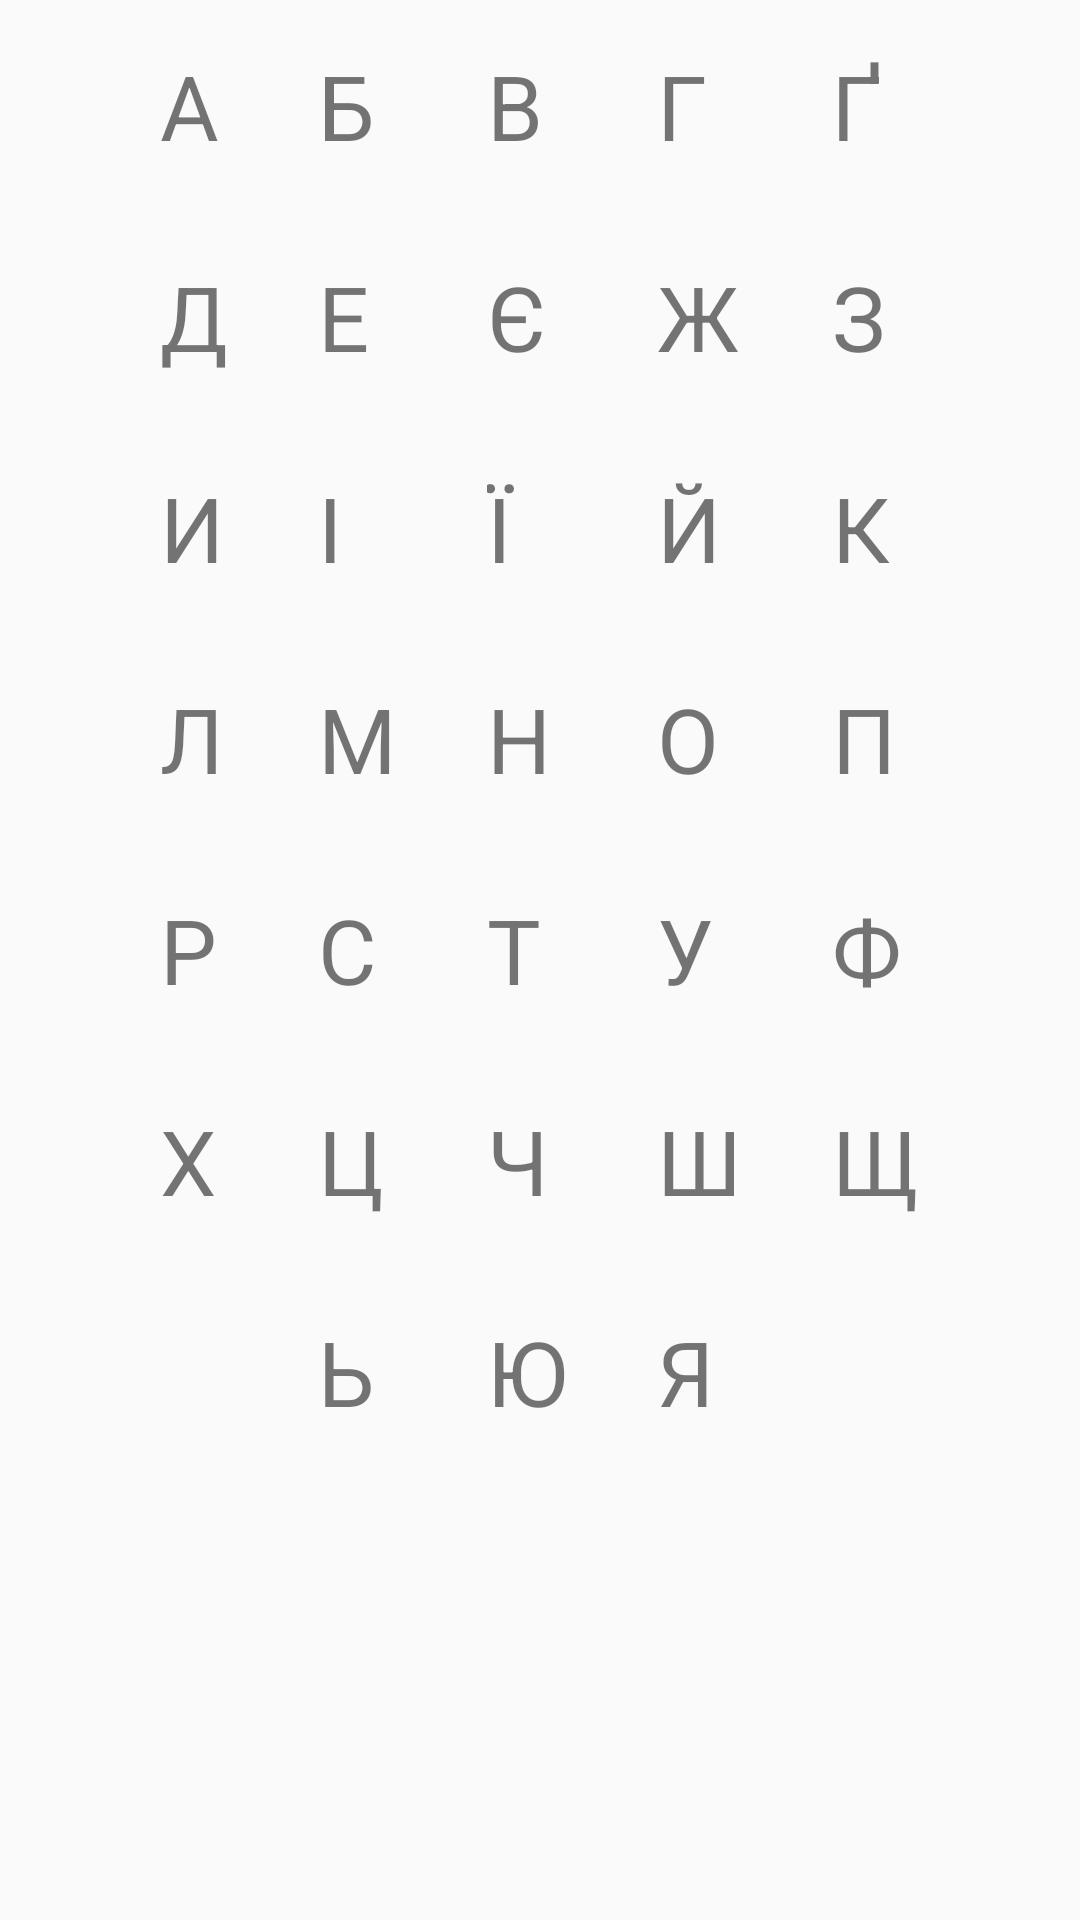

Produce the Android XML layout that renders to this screen, including the resource entries it uses.
<!-- AndroidManifest.xml: application theme AppTheme -->
<!-- res/layout/group3_item.xml -->
<?xml version="1.0" encoding="utf-8"?>
<TableLayout xmlns:app="http://schemas.android.com/apk/res-auto"
    android:layout_width="match_parent"
    android:layout_height="wrap_content"
    xmlns:android="http://schemas.android.com/apk/res/android"
    android:layout_gravity="center_horizontal">

    <TableRow
        android:layout_width="match_parent"
        android:layout_height="match_parent"
        android:gravity="center_horizontal">

        <TextView
            android:id="@+id/l1"
            android:layout_width="wrap_content"
            android:layout_height="wrap_content"
            android:layout_margin="15dp"
            android:text="А"
            android:textSize="30dp"
            android:clickable="true" />
        <TextView
            android:id="@+id/l2"
            android:layout_width="wrap_content"
            android:layout_height="wrap_content"
            android:layout_margin="15dp"
            android:text="Б"
            android:textSize="30dp"
            android:clickable="true" />
        <TextView
            android:id="@+id/l3"
            android:layout_width="wrap_content"
            android:layout_height="wrap_content"
            android:layout_margin="15dp"
            android:text="В"
            android:textSize="30dp"
            android:clickable="true" />
        <TextView
            android:id="@+id/l4"
            android:layout_width="wrap_content"
            android:layout_height="wrap_content"
            android:layout_margin="15dp"
            android:text="Г"
            android:textSize="30dp"
            android:clickable="true" />
        <TextView
            android:id="@+id/l5"
            android:layout_width="wrap_content"
            android:layout_height="wrap_content"
            android:layout_margin="15dp"
            android:text="Ґ"
            android:textSize="30dp"
            android:clickable="true" />


    </TableRow>
    <TableRow
        android:layout_width="match_parent"
        android:layout_height="match_parent"
        android:gravity="center_horizontal">

        <TextView
            android:id="@+id/l6"
            android:layout_width="wrap_content"
            android:layout_height="wrap_content"
            android:layout_margin="15dp"
            android:text="Д"
            android:textSize="30dp"
            android:clickable="true" />
        <TextView
            android:id="@+id/l7"
            android:layout_width="wrap_content"
            android:layout_height="wrap_content"
            android:layout_margin="15dp"
            android:text="Е"
            android:textSize="30dp"
            android:clickable="true" />
        <TextView
            android:id="@+id/l8"
            android:layout_width="wrap_content"
            android:layout_height="wrap_content"
            android:layout_margin="15dp"
            android:text="Є"
            android:textSize="30dp"
            android:clickable="true" />
        <TextView
            android:id="@+id/l9"
            android:layout_width="wrap_content"
            android:layout_height="wrap_content"
            android:layout_margin="15dp"
            android:text="Ж"
            android:textSize="30dp"
            android:clickable="true" />
        <TextView
            android:id="@+id/l10"
            android:layout_width="wrap_content"
            android:layout_height="wrap_content"
            android:layout_margin="15dp"
            android:text="З"
            android:textSize="30dp"
            android:clickable="true" />


    </TableRow>
    <TableRow
        android:layout_width="match_parent"
        android:layout_height="match_parent"
        android:gravity="center_horizontal">

        <TextView
            android:id="@+id/l11"
            android:layout_width="wrap_content"
            android:layout_height="wrap_content"
            android:layout_margin="15dp"
            android:text="И"
            android:textSize="30dp"
            android:clickable="true" />
        <TextView
            android:id="@+id/l12"
            android:layout_width="wrap_content"
            android:layout_height="wrap_content"
            android:layout_margin="15dp"
            android:text="І"
            android:textSize="30dp"
            android:clickable="true" />
        <TextView
            android:id="@+id/l13"
            android:layout_width="wrap_content"
            android:layout_height="wrap_content"
            android:layout_margin="15dp"
            android:text="Ї"
            android:textSize="30dp"
            android:clickable="true" />
        <TextView
            android:id="@+id/l14"
            android:layout_width="wrap_content"
            android:layout_height="wrap_content"
            android:layout_margin="15dp"
            android:text="Й"
            android:textSize="30dp"
            android:clickable="true" />
        <TextView
            android:id="@+id/l15"
            android:layout_width="wrap_content"
            android:layout_height="wrap_content"
            android:layout_margin="15dp"
            android:text="К"
            android:textSize="30dp"
            android:clickable="true" />


    </TableRow>

    <TableRow
        android:layout_width="match_parent"
        android:layout_height="match_parent"
        android:gravity="center_horizontal">

        <TextView
            android:id="@+id/l16"
            android:layout_width="wrap_content"
            android:layout_height="wrap_content"
            android:layout_margin="15dp"
            android:text="Л"
            android:textSize="30dp"
            android:clickable="true" />
        <TextView
            android:id="@+id/l17"
            android:layout_width="wrap_content"
            android:layout_height="wrap_content"
            android:layout_margin="15dp"
            android:text="М"
            android:textSize="30dp"
            android:clickable="true" />
        <TextView
            android:id="@+id/l18"
            android:layout_width="wrap_content"
            android:layout_height="wrap_content"
            android:layout_margin="15dp"
            android:text="Н"
            android:textSize="30dp"
            android:clickable="true" />
        <TextView
            android:id="@+id/l19"
            android:layout_width="wrap_content"
            android:layout_height="wrap_content"
            android:layout_margin="15dp"
            android:text="О"
            android:textSize="30dp"
            android:clickable="true" />
        <TextView
            android:id="@+id/l20"
            android:layout_width="wrap_content"
            android:layout_height="wrap_content"
            android:layout_margin="15dp"
            android:text="П"
            android:textSize="30dp"
            android:clickable="true" />


    </TableRow>

    <TableRow
        android:layout_width="match_parent"
        android:layout_height="match_parent"
        android:gravity="center_horizontal">

        <TextView
            android:id="@+id/l21"
            android:layout_width="wrap_content"
            android:layout_height="wrap_content"
            android:layout_margin="15dp"
            android:text="Р"
            android:textSize="30dp"
            android:clickable="true" />
        <TextView
            android:id="@+id/l22"
            android:layout_width="wrap_content"
            android:layout_height="wrap_content"
            android:layout_margin="15dp"
            android:text="С"
            android:textSize="30dp"
            android:clickable="true" />
        <TextView
            android:id="@+id/l23"
            android:layout_width="wrap_content"
            android:layout_height="wrap_content"
            android:layout_margin="15dp"
            android:text="Т"
            android:textSize="30dp"
            android:clickable="true" />
        <TextView
            android:id="@+id/l24"
            android:layout_width="wrap_content"
            android:layout_height="wrap_content"
            android:layout_margin="15dp"
            android:text="У"
            android:textSize="30dp"
            android:clickable="true" />
        <TextView
            android:id="@+id/l25"
            android:layout_width="wrap_content"
            android:layout_height="wrap_content"
            android:layout_margin="15dp"
            android:text="Ф"
            android:textSize="30dp"
            android:clickable="true" />


    </TableRow>
    <TableRow
        android:layout_width="match_parent"
        android:layout_height="match_parent"
        android:gravity="center_horizontal">

        <TextView
            android:id="@+id/l26"
            android:layout_width="wrap_content"
            android:layout_height="wrap_content"
            android:layout_margin="15dp"
            android:text="Х"
            android:textSize="30dp"
            android:clickable="true" />
        <TextView
            android:id="@+id/l27"
            android:layout_width="wrap_content"
            android:layout_height="wrap_content"
            android:layout_margin="15dp"
            android:text="Ц"
            android:textSize="30dp"
            android:clickable="true" />
        <TextView
            android:id="@+id/l28"
            android:layout_width="wrap_content"
            android:layout_height="wrap_content"
            android:layout_margin="15dp"
            android:text="Ч"
            android:textSize="30dp"
            android:clickable="true" />
        <TextView
            android:id="@+id/l29"
            android:layout_width="wrap_content"
            android:layout_height="wrap_content"
            android:layout_margin="15dp"
            android:text="Ш"
            android:textSize="30dp"
            android:clickable="true" />
        <TextView
            android:id="@+id/l30"
            android:layout_width="wrap_content"
            android:layout_height="wrap_content"
            android:layout_margin="15dp"
            android:text="Щ"
            android:textSize="30dp"
            android:clickable="true" />

    </TableRow>

    <TableRow
        android:layout_width="match_parent"
        android:layout_height="match_parent"
        android:gravity="center_horizontal">

        <TextView
            android:id="@+id/l31"
            android:layout_width="wrap_content"
            android:layout_height="wrap_content"
            android:layout_margin="15dp"
            android:text=""
            android:textSize="30dp"
            android:clickable="true" />
        <TextView
            android:id="@+id/l32"
            android:layout_width="wrap_content"
            android:layout_height="wrap_content"
            android:layout_margin="15dp"
            android:text="Ь"
            android:textSize="30dp"
            android:clickable="true" />
        <TextView
            android:id="@+id/l33"
            android:layout_width="wrap_content"
            android:layout_height="wrap_content"
            android:layout_margin="15dp"
            android:text="Ю"
            android:textSize="30dp"
            android:clickable="true" />
        <TextView
            android:id="@+id/l34"
            android:layout_width="wrap_content"
            android:layout_height="wrap_content"
            android:layout_margin="15dp"
            android:text="Я"
            android:textSize="30dp"
            android:clickable="true" />
        <TextView
            android:id="@+id/l35"
            android:layout_width="wrap_content"
            android:layout_height="wrap_content"
            android:layout_margin="15dp"
            android:text=""
            android:textSize="30dp"
            android:clickable="true" />


    </TableRow>


</TableLayout>
<!-- resources referenced by this layout -->
<resources>
  <style name="AppTheme" parent="Theme.AppCompat.Light.DarkActionBar">
          
          <item name="colorPrimary">@color/colorPrimary</item>
          <item name="colorPrimaryDark">@color/colorPrimaryDark</item>
          <item name="colorAccent">@color/colorAccent</item>
      </style>
  <color name="colorPrimary">#3f51b5</color>
  <color name="colorPrimaryDark">#303F9F</color>
  <color name="colorAccent">#757575</color>
</resources>
